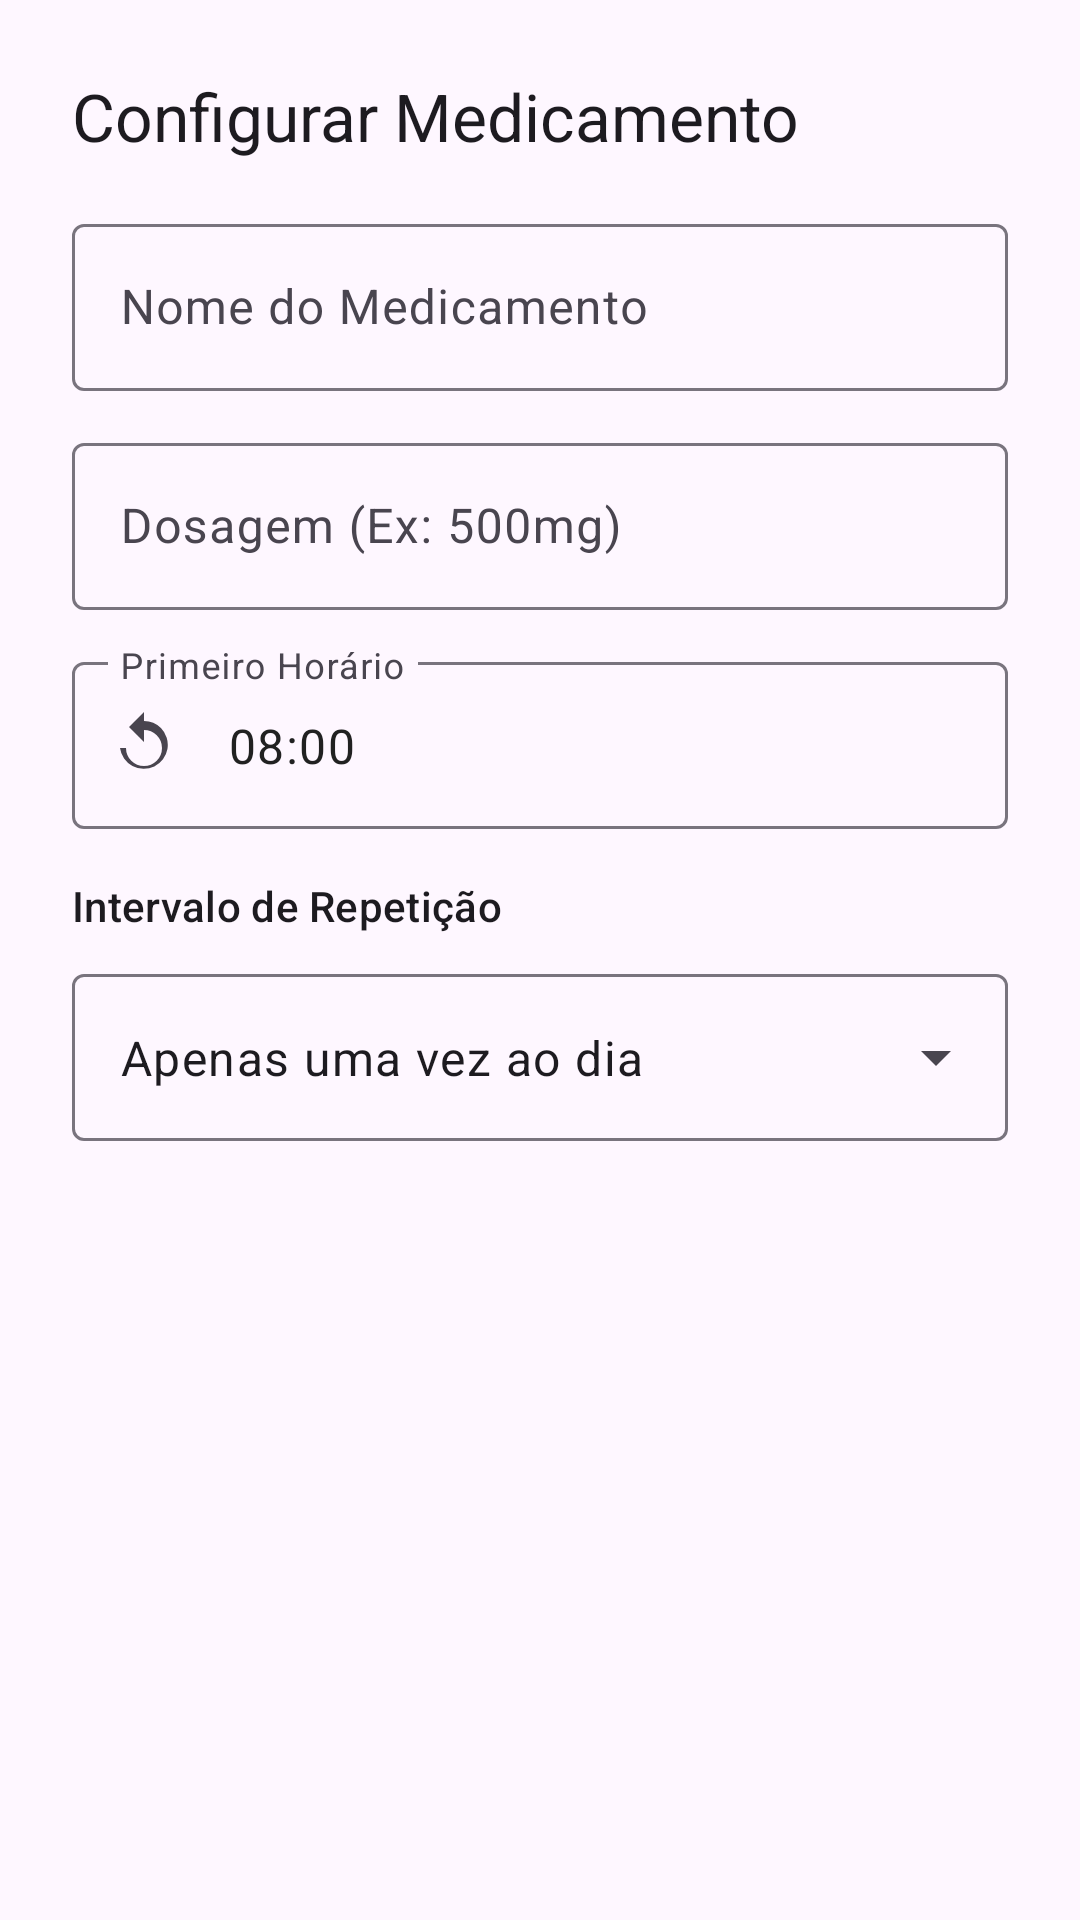

Write the Android layout XML for this screen, with the resource values it uses.
<!-- AndroidManifest.xml: application theme Theme.ClimaSaude -->
<!-- res/layout/dialog_add_medication.xml -->
<?xml version="1.0" encoding="utf-8"?>
<ScrollView xmlns:android="http://schemas.android.com/apk/res/android"
    xmlns:app="http://schemas.android.com/apk/res-auto"
    android:layout_width="match_parent"
    android:layout_height="wrap_content">

    <LinearLayout
        android:layout_width="match_parent"
        android:layout_height="wrap_content"
        android:orientation="vertical"
        android:padding="24dp">

        <TextView
            android:id="@+id/text_dialog_title"
            android:layout_width="wrap_content"
            android:layout_height="wrap_content"
            android:text="Configurar Medicamento"
            android:textAppearance="@style/TextAppearance.Material3.TitleLarge" />

        <com.google.android.material.textfield.TextInputLayout
            android:layout_width="match_parent"
            android:layout_height="wrap_content"
            android:layout_marginTop="16dp"
            android:hint="Nome do Medicamento"
            style="@style/Widget.Material3.TextInputLayout.OutlinedBox">

            <com.google.android.material.textfield.TextInputEditText
                android:id="@+id/edit_name"
                android:layout_width="match_parent"
                android:layout_height="wrap_content"
                android:inputType="textCapWords" />
        </com.google.android.material.textfield.TextInputLayout>

        <com.google.android.material.textfield.TextInputLayout
            android:layout_width="match_parent"
            android:layout_height="wrap_content"
            android:layout_marginTop="12dp"
            android:hint="Dosagem (Ex: 500mg)"
            style="@style/Widget.Material3.TextInputLayout.OutlinedBox">

            <com.google.android.material.textfield.TextInputEditText
                android:id="@+id/edit_dosage"
                android:layout_width="match_parent"
                android:layout_height="wrap_content"
                android:inputType="text" />
        </com.google.android.material.textfield.TextInputLayout>

        <com.google.android.material.textfield.TextInputLayout
            android:layout_width="match_parent"
            android:layout_height="wrap_content"
            android:layout_marginTop="12dp"
            android:hint="Primeiro Horário"
            style="@style/Widget.Material3.TextInputLayout.OutlinedBox"
            app:startIconDrawable="@drawable/ic_refresh">

            <com.google.android.material.textfield.TextInputEditText
                android:id="@+id/edit_time"
                android:layout_width="match_parent"
                android:layout_height="wrap_content"
                android:focusable="false"
                android:clickable="true"
                android:text="08:00" />
        </com.google.android.material.textfield.TextInputLayout>

        <TextView
            android:layout_width="wrap_content"
            android:layout_height="wrap_content"
            android:layout_marginTop="16dp"
            android:text="Intervalo de Repetição"
            android:textAppearance="@style/TextAppearance.Material3.LabelLarge" />

        <com.google.android.material.textfield.TextInputLayout
            android:layout_width="match_parent"
            android:layout_height="wrap_content"
            android:layout_marginTop="8dp"
            style="@style/Widget.Material3.TextInputLayout.OutlinedBox.ExposedDropdownMenu">

            <AutoCompleteTextView
                android:id="@+id/spinner_interval"
                android:layout_width="match_parent"
                android:layout_height="wrap_content"
                android:inputType="none"
                android:text="Apenas uma vez ao dia" />
        </com.google.android.material.textfield.TextInputLayout>

    </LinearLayout>
</ScrollView>
<!-- resources referenced by this layout -->
<resources>
  <!-- drawable ic_refresh (drawable) -->
  <vector xmlns:android="http://schemas.android.com/apk/res/android"
      android:width="24dp"
      android:height="24dp"
      android:viewportWidth="24"
      android:viewportHeight="24">
      <path
          android:fillColor="#FF1F1F1F"
          android:pathData="M17.65,6.35A7.95,7.95 0,0 0,12 4V1L7,6l5,5V7a6,6 0,1 1,-6 6H4a8,8 0,1 0,13.65 -6.65Z" />
  </vector>
  <style name="Theme.ClimaSaude" parent="Theme.Material3.DayNight.NoActionBar">
          <item name="colorPrimary">@color/primary</item>
          <item name="colorPrimaryVariant">@color/primary_variant</item>
          <item name="colorOnPrimary">@color/on_primary</item>
          <item name="colorSecondary">@color/secondary</item>
          <item name="colorSecondaryVariant">@color/secondary_variant</item>
          <item name="colorOnSecondary">@color/on_secondary</item>
          <item name="colorError">@color/error</item>
          <item name="colorOnError">@color/on_error</item>
          <item name="colorSurface">@color/surface</item>
          <item name="colorOnSurface">@color/on_surface</item>
          <item name="colorBackground">@color/background</item>
          <item name="colorOnBackground">@color/on_background</item>
  
          
          <item name="android:statusBarColor">?attr/colorPrimaryVariant</item>
          <item name="android:navigationBarColor">?attr/colorSurface</item>
      </style>
  <color name="primary">#1976D2</color>
  <color name="primary_variant">#1565C0</color>
  <color name="on_primary">#FFFFFF</color>
  <color name="secondary">#388E3C</color>
  <color name="secondary_variant">#00695C</color>
  <color name="on_secondary">#FFFFFF</color>
  <color name="error">#F44336</color>
  <color name="on_error">#FFFFFF</color>
  <color name="surface">#FFFFFF</color>
  <color name="on_surface">#212121</color>
  <color name="background">#F5F5F5</color>
  <color name="on_background">#212121</color>
</resources>
